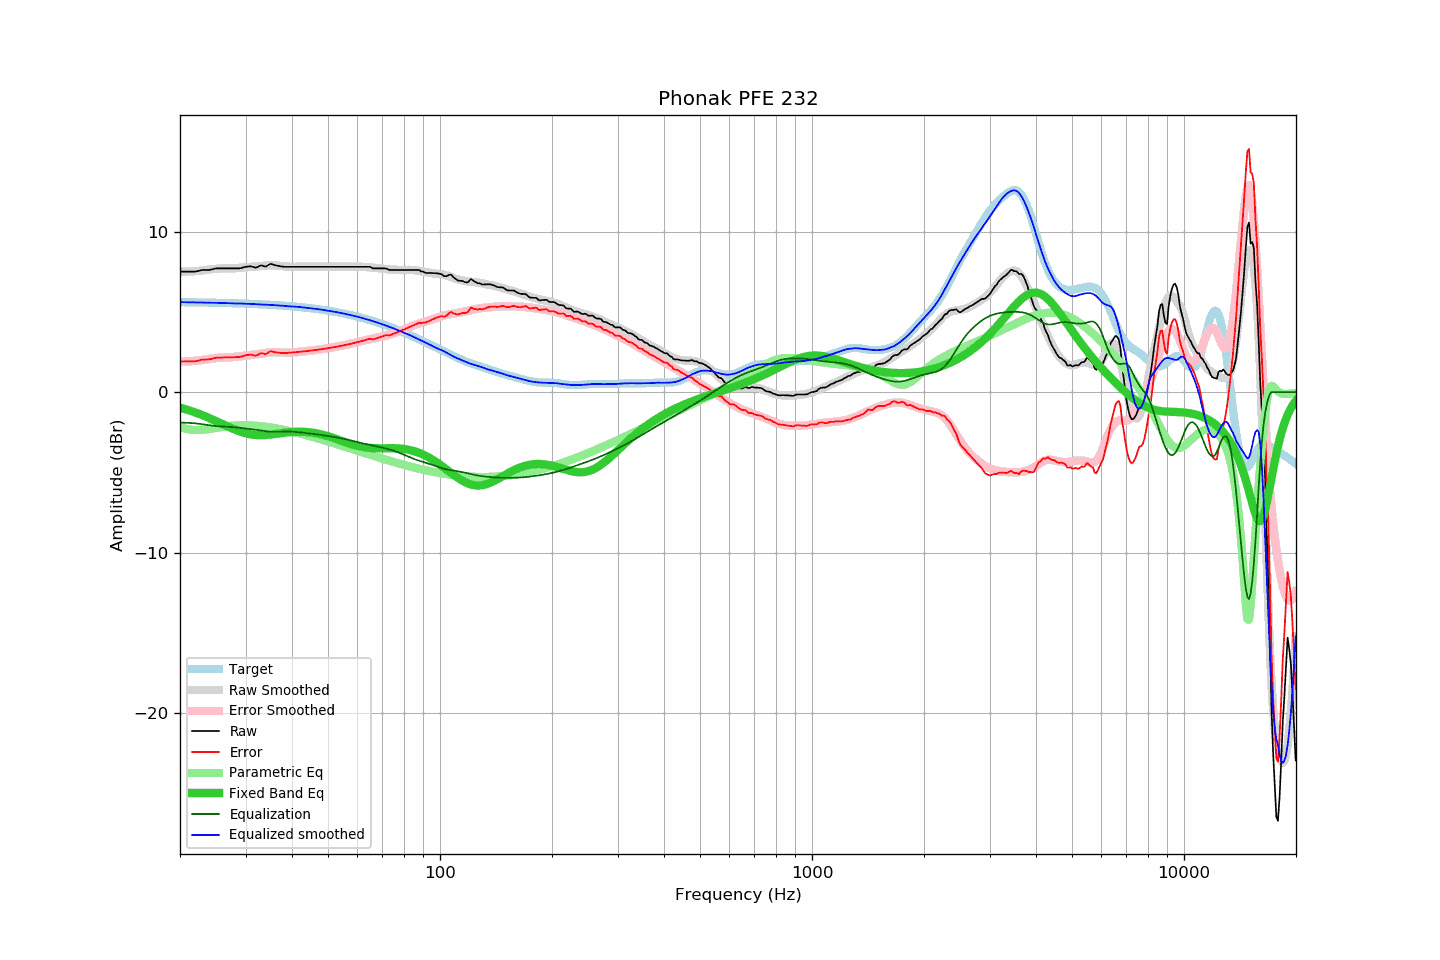

The table this chart was drawn from, first rows:
frequency, raw, error, smoothed, error_smoothed, equalization, parametric_eq, equalized_raw, equalized_smoothed, target
20.00, 7.51, 1.90, 7.50, 1.90, -1.90, -0.97, 5.61, 5.60, 5.60
20.20, 7.51, 1.91, 7.50, 1.90, -1.90, -1.00, 5.61, 5.60, 5.60
20.40, 7.51, 1.91, 7.50, 1.90, -1.90, -1.03, 5.60, 5.60, 5.60
20.61, 7.51, 1.91, 7.50, 1.91, -1.91, -1.06, 5.60, 5.60, 5.60
20.81, 7.51, 1.91, 7.51, 1.91, -1.91, -1.09, 5.60, 5.60, 5.60
21.02, 7.51, 1.91, 7.51, 1.92, -1.92, -1.12, 5.59, 5.59, 5.60
21.23, 7.51, 1.91, 7.51, 1.92, -1.92, -1.15, 5.59, 5.59, 5.60
21.44, 7.51, 1.91, 7.52, 1.93, -1.93, -1.18, 5.58, 5.59, 5.59
21.66, 7.51, 1.92, 7.52, 1.94, -1.94, -1.22, 5.57, 5.59, 5.59
21.87, 7.51, 1.92, 7.53, 1.94, -1.94, -1.25, 5.57, 5.59, 5.59
22.09, 7.52, 1.93, 7.54, 1.95, -1.95, -1.29, 5.57, 5.58, 5.59
22.31, 7.54, 1.95, 7.54, 1.96, -1.96, -1.32, 5.58, 5.58, 5.59
22.54, 7.56, 1.97, 7.55, 1.97, -1.97, -1.36, 5.58, 5.58, 5.59
22.76, 7.59, 2.00, 7.57, 1.99, -1.99, -1.40, 5.60, 5.58, 5.58
22.99, 7.61, 2.03, 7.58, 2.00, -2.00, -1.44, 5.61, 5.58, 5.58
23.22, 7.61, 2.03, 7.59, 2.02, -2.02, -1.48, 5.59, 5.58, 5.58
23.45, 7.61, 2.03, 7.61, 2.03, -2.03, -1.52, 5.58, 5.58, 5.58
23.69, 7.61, 2.03, 7.62, 2.05, -2.05, -1.57, 5.56, 5.57, 5.58
23.92, 7.61, 2.03, 7.64, 2.06, -2.06, -1.61, 5.55, 5.57, 5.57
24.16, 7.63, 2.06, 7.65, 2.08, -2.08, -1.65, 5.55, 5.57, 5.57
24.40, 7.65, 2.08, 7.66, 2.09, -2.09, -1.70, 5.56, 5.57, 5.57
24.65, 7.68, 2.11, 7.67, 2.10, -2.10, -1.74, 5.57, 5.57, 5.57
24.89, 7.70, 2.13, 7.68, 2.12, -2.12, -1.79, 5.58, 5.56, 5.57
25.14, 7.71, 2.14, 7.69, 2.13, -2.13, -1.83, 5.58, 5.56, 5.56
25.39, 7.71, 2.15, 7.69, 2.13, -2.13, -1.88, 5.57, 5.56, 5.56
25.65, 7.71, 2.15, 7.70, 2.14, -2.14, -1.93, 5.57, 5.56, 5.56
25.91, 7.71, 2.15, 7.71, 2.15, -2.15, -1.98, 5.56, 5.56, 5.56
26.16, 7.71, 2.15, 7.71, 2.15, -2.15, -2.02, 5.56, 5.56, 5.55
26.43, 7.71, 2.16, 7.71, 2.16, -2.16, -2.07, 5.55, 5.55, 5.55
26.69, 7.71, 2.16, 7.71, 2.16, -2.16, -2.11, 5.55, 5.55, 5.55
26.96, 7.71, 2.16, 7.71, 2.16, -2.16, -2.16, 5.54, 5.54, 5.55
27.23, 7.71, 2.16, 7.71, 2.17, -2.17, -2.21, 5.54, 5.54, 5.54
27.50, 7.71, 2.17, 7.71, 2.17, -2.17, -2.25, 5.53, 5.53, 5.54
27.77, 7.71, 2.17, 7.71, 2.18, -2.18, -2.29, 5.53, 5.53, 5.54
28.05, 7.71, 2.17, 7.71, 2.19, -2.19, -2.33, 5.52, 5.52, 5.53
28.33, 7.71, 2.18, 7.72, 2.20, -2.20, -2.37, 5.51, 5.52, 5.53
28.62, 7.71, 2.18, 7.74, 2.21, -2.21, -2.41, 5.50, 5.52, 5.53
28.90, 7.71, 2.18, 7.75, 2.22, -2.22, -2.45, 5.49, 5.52, 5.52
29.19, 7.73, 2.21, 7.75, 2.23, -2.23, -2.48, 5.49, 5.52, 5.52
29.48, 7.76, 2.24, 7.76, 2.25, -2.25, -2.51, 5.51, 5.51, 5.52
29.78, 7.79, 2.27, 7.76, 2.26, -2.26, -2.54, 5.53, 5.50, 5.51
30.08, 7.81, 2.30, 7.77, 2.27, -2.27, -2.57, 5.54, 5.50, 5.51
30.38, 7.82, 2.31, 7.79, 2.28, -2.28, -2.59, 5.53, 5.50, 5.51
30.68, 7.83, 2.33, 7.79, 2.30, -2.30, -2.61, 5.53, 5.50, 5.50
30.99, 7.84, 2.34, 7.80, 2.31, -2.31, -2.63, 5.53, 5.49, 5.50
31.30, 7.81, 2.31, 7.80, 2.32, -2.32, -2.65, 5.49, 5.48, 5.49
31.61, 7.78, 2.29, 7.81, 2.33, -2.33, -2.66, 5.45, 5.48, 5.49
31.93, 7.75, 2.26, 7.82, 2.34, -2.34, -2.67, 5.40, 5.48, 5.49
32.24, 7.78, 2.30, 7.83, 2.36, -2.36, -2.68, 5.42, 5.47, 5.48
32.57, 7.84, 2.36, 7.84, 2.37, -2.37, -2.68, 5.46, 5.47, 5.48
32.89, 7.89, 2.42, 7.85, 2.39, -2.39, -2.68, 5.50, 5.46, 5.47
33.22, 7.89, 2.42, 7.86, 2.40, -2.40, -2.68, 5.48, 5.46, 5.47
33.55, 7.85, 2.39, 7.87, 2.42, -2.42, -2.68, 5.43, 5.45, 5.46
33.89, 7.82, 2.36, 7.88, 2.43, -2.43, -2.67, 5.39, 5.45, 5.46
34.23, 7.85, 2.40, 7.89, 2.45, -2.45, -2.67, 5.40, 5.44, 5.45
34.57, 7.92, 2.47, 7.90, 2.46, -2.46, -2.66, 5.46, 5.44, 5.45
34.92, 7.98, 2.54, 7.91, 2.47, -2.47, -2.65, 5.51, 5.44, 5.44
35.27, 7.98, 2.54, 7.91, 2.48, -2.48, -2.64, 5.50, 5.43, 5.43
35.62, 7.94, 2.51, 7.90, 2.48, -2.48, -2.63, 5.46, 5.42, 5.43
35.97, 7.91, 2.49, 7.90, 2.48, -2.48, -2.61, 5.43, 5.41, 5.42
... 635 more rows
